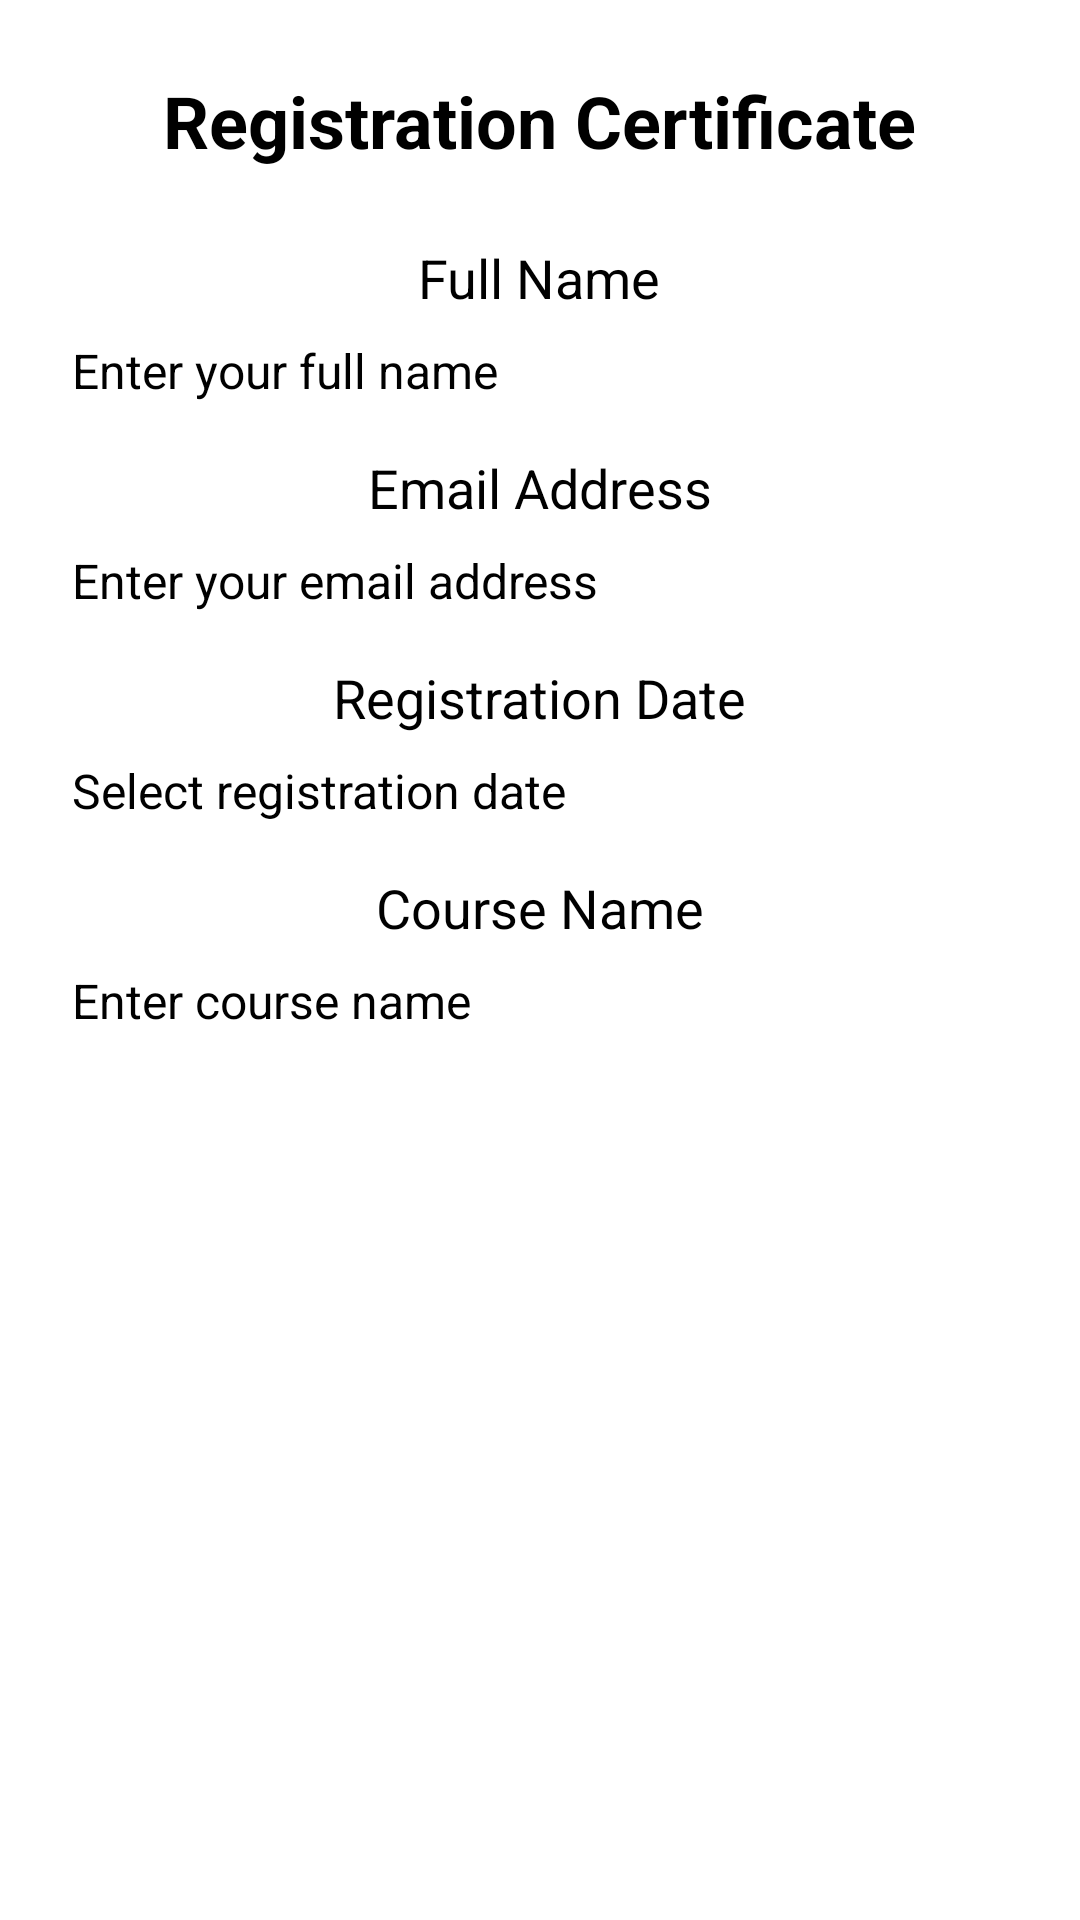

The Android layout XML behind this screen, and the referenced resources:
<!-- AndroidManifest.xml: application theme Theme.Team -->
<!-- res/layout/fragment_certificate.xml -->
<ScrollView xmlns:android="http://schemas.android.com/apk/res/android"
    android:layout_width="match_parent"
    android:layout_height="wrap_content"
    android:layout_gravity="center">

    <LinearLayout
        android:layout_width="match_parent"
        android:layout_height="match_parent"
        android:orientation="vertical"
        android:padding="24dp"
        android:gravity="center">

        
        <TextView
            android:id="@+id/certificateTitle"
            android:layout_width="wrap_content"
            android:layout_height="wrap_content"
            android:text="Registration Certificate"
            android:textSize="24sp"
            android:textStyle="bold"
            android:textColor="#000000"
            android:layout_marginBottom="24dp" />

        
        <TextView
            android:id="@+id/labelName"
            android:layout_width="wrap_content"
            android:layout_height="wrap_content"
            android:text="Full Name"
            android:textSize="18sp"
            android:textColor="#000000"
            android:layout_marginBottom="8dp" />

        <EditText
            android:id="@+id/recipientName"
            android:layout_width="match_parent"
            android:layout_height="wrap_content"
            android:hint="Enter your full name"
            android:textSize="16sp"
            android:layout_marginBottom="16dp"
            android:inputType="textPersonName" />

        
        <TextView
            android:id="@+id/labelEmail"
            android:layout_width="wrap_content"
            android:layout_height="wrap_content"
            android:text="Email Address"
            android:textSize="18sp"
            android:textColor="#000000"
            android:layout_marginBottom="8dp" />

        <EditText
            android:id="@+id/emailField"
            android:layout_width="match_parent"
            android:layout_height="wrap_content"
            android:hint="Enter your email address"
            android:textSize="16sp"
            android:layout_marginBottom="16dp"
            android:inputType="textEmailAddress" />

        
        <TextView
            android:id="@+id/labelDate"
            android:layout_width="wrap_content"
            android:layout_height="wrap_content"
            android:text="Registration Date"
            android:textSize="18sp"
            android:textColor="#000000"
            android:layout_marginBottom="8dp" />

        <EditText
            android:id="@+id/registrationDate"
            android:layout_width="match_parent"
            android:layout_height="wrap_content"
            android:hint="Select registration date"
            android:textSize="16sp"
            android:layout_marginBottom="16dp"
            android:inputType="date" />

        
        <TextView
            android:id="@+id/labelCourse"
            android:layout_width="wrap_content"
            android:layout_height="wrap_content"
            android:text="Course Name"
            android:textSize="18sp"
            android:textColor="#000000"
            android:layout_marginBottom="8dp" />

        <EditText
            android:id="@+id/courseName"
            android:layout_width="match_parent"
            android:layout_height="wrap_content"
            android:hint="Enter course name"
            android:textSize="16sp"
            android:layout_marginBottom="24dp" />

        
        <Button
            android:id="@+id/submitButton"
            android:layout_width="match_parent"
            android:layout_height="wrap_content"
            android:text="Generate Certificate"
            android:textSize="18sp"
            android:layout_marginTop="16dp"
            android:backgroundTint="#4CAF50"
            android:textColor="#ffffff" />
    </LinearLayout>
</ScrollView>
<!-- resources referenced by this layout -->
<resources>
  <style name="Theme.Team" parent="Base.Theme.Team">
          
          <item name="android:navigationBarColor">@android:color/transparent</item>
          <item name="android:statusBarColor">@android:color/transparent</item>
          <item name="android:windowLightStatusBar">?attr/isLightTheme</item>
      </style>
</resources>
